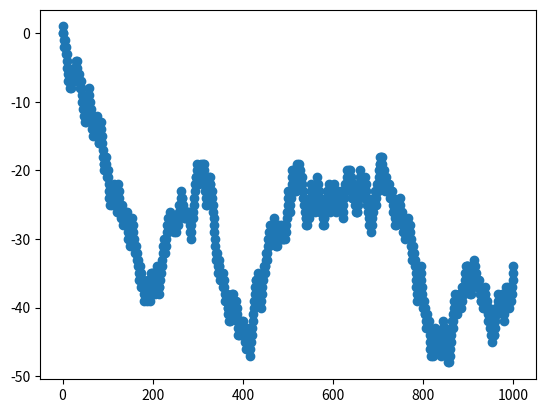

Source code (Python):
import numpy as np
import matplotlib.pyplot  as plt
import random
N = 1000
x = np.zeros(N+1)
x[0] = 0.0
dx = 1.0
for i in range(0,N):
    a = random.random()
    if a>0.50:
        x[i+1] = x[i] + dx
    else:
        x[i+1] = x[i] - dx
plt.plot(x,'-o')
plt.show()